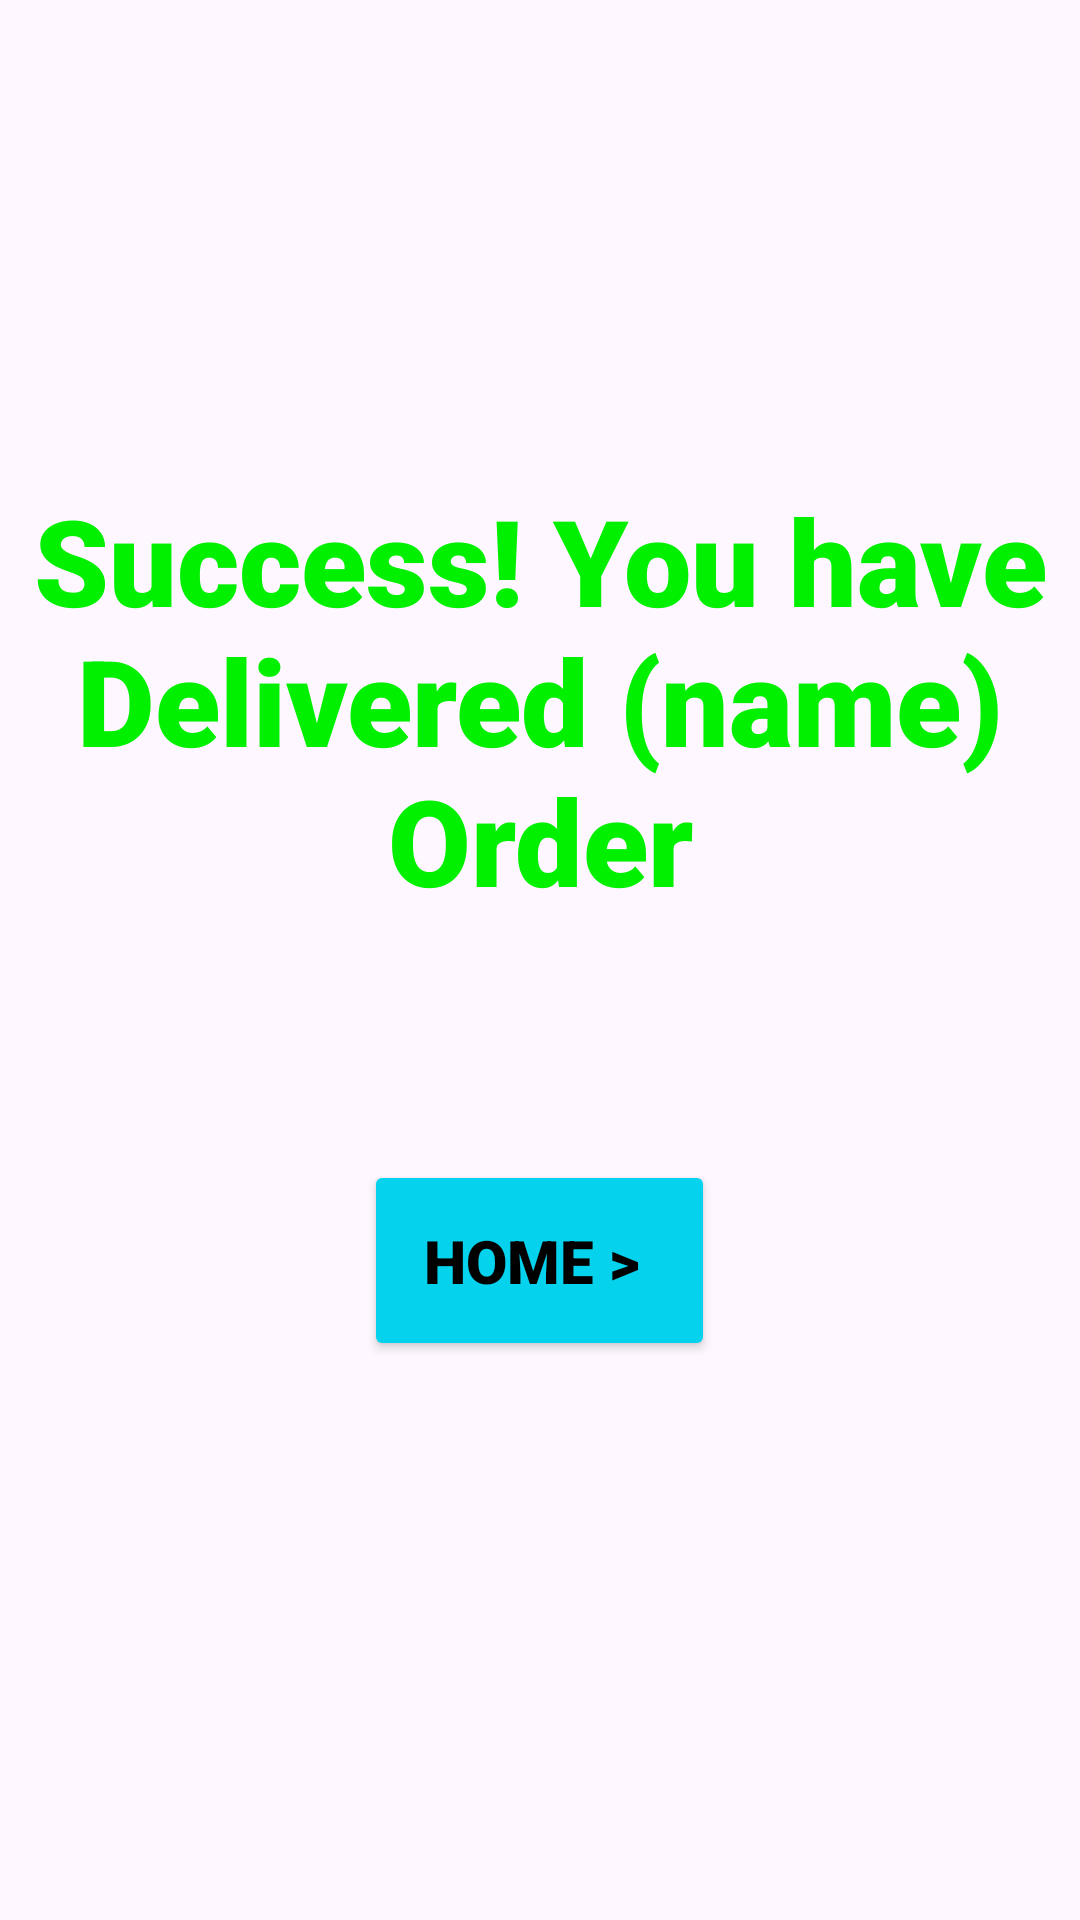

Produce the Android XML layout that renders to this screen, including the resource entries it uses.
<!-- AndroidManifest.xml: application theme Theme.TerpShop -->
<!-- res/layout/delivered_data.xml -->
<?xml version="1.0" encoding="utf-8"?>
<RelativeLayout xmlns:android="http://schemas.android.com/apk/res/android"
    xmlns:app="http://schemas.android.com/apk/res-auto"
    android:layout_width="match_parent"
    android:layout_height="match_parent">

    <TextView
        android:id="@+id/succ"
        android:layout_width="wrap_content"
        android:layout_height="wrap_content"
        android:text="Success! You have Delivered (name) Order"
        android:textSize="40dp"
        android:textColor="#00F000"
        android:layout_marginTop="160dp"
        android:gravity="center"
        android:fontFamily="sans-serif-black"/>

    <Button
        android:id="@+id/homeB"
        android:layout_width="wrap_content"
        android:layout_height="wrap_content"
        android:text="Home > "
        android:layout_below="@+id/succ"
        android:layout_marginTop="80dp"
        android:layout_centerHorizontal="true"
        android:textSize="20dp"
        android:textStyle="bold"
        android:textColor="#000000"
        android:fontFamily="sans-serif-black"
        android:backgroundTint="#05D2ED"
        app:strokeWidth="3dp"
        android:padding="20dp"/>

</RelativeLayout>
<!-- resources referenced by this layout -->
<resources>
  <style name="Theme.TerpShop" parent="Base.Theme.TerpShop" />
  <style name="Base.Theme.TerpShop" parent="Theme.Material3.DayNight.NoActionBar">
          
          
      </style>
</resources>
